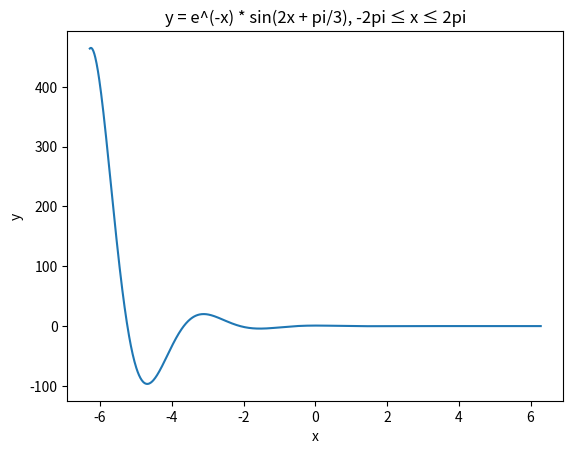

Here is the Python script that generated this plot:

import numpy 
import matplotlib.pyplot as plot


def y(x):
    return numpy.exp(-x) * numpy.sin(2 * x + numpy.pi / 3)


x = numpy.linspace(-2 * numpy.pi, 2 * numpy.pi, 1000)


y = y(x)


plot.plot(x, y)


plot.xlabel('x')

plot.ylabel('y')

plot.title('y = e^(-x) * sin(2x + pi/3), -2pi ≤ x ≤ 2pi')


plot.show()
